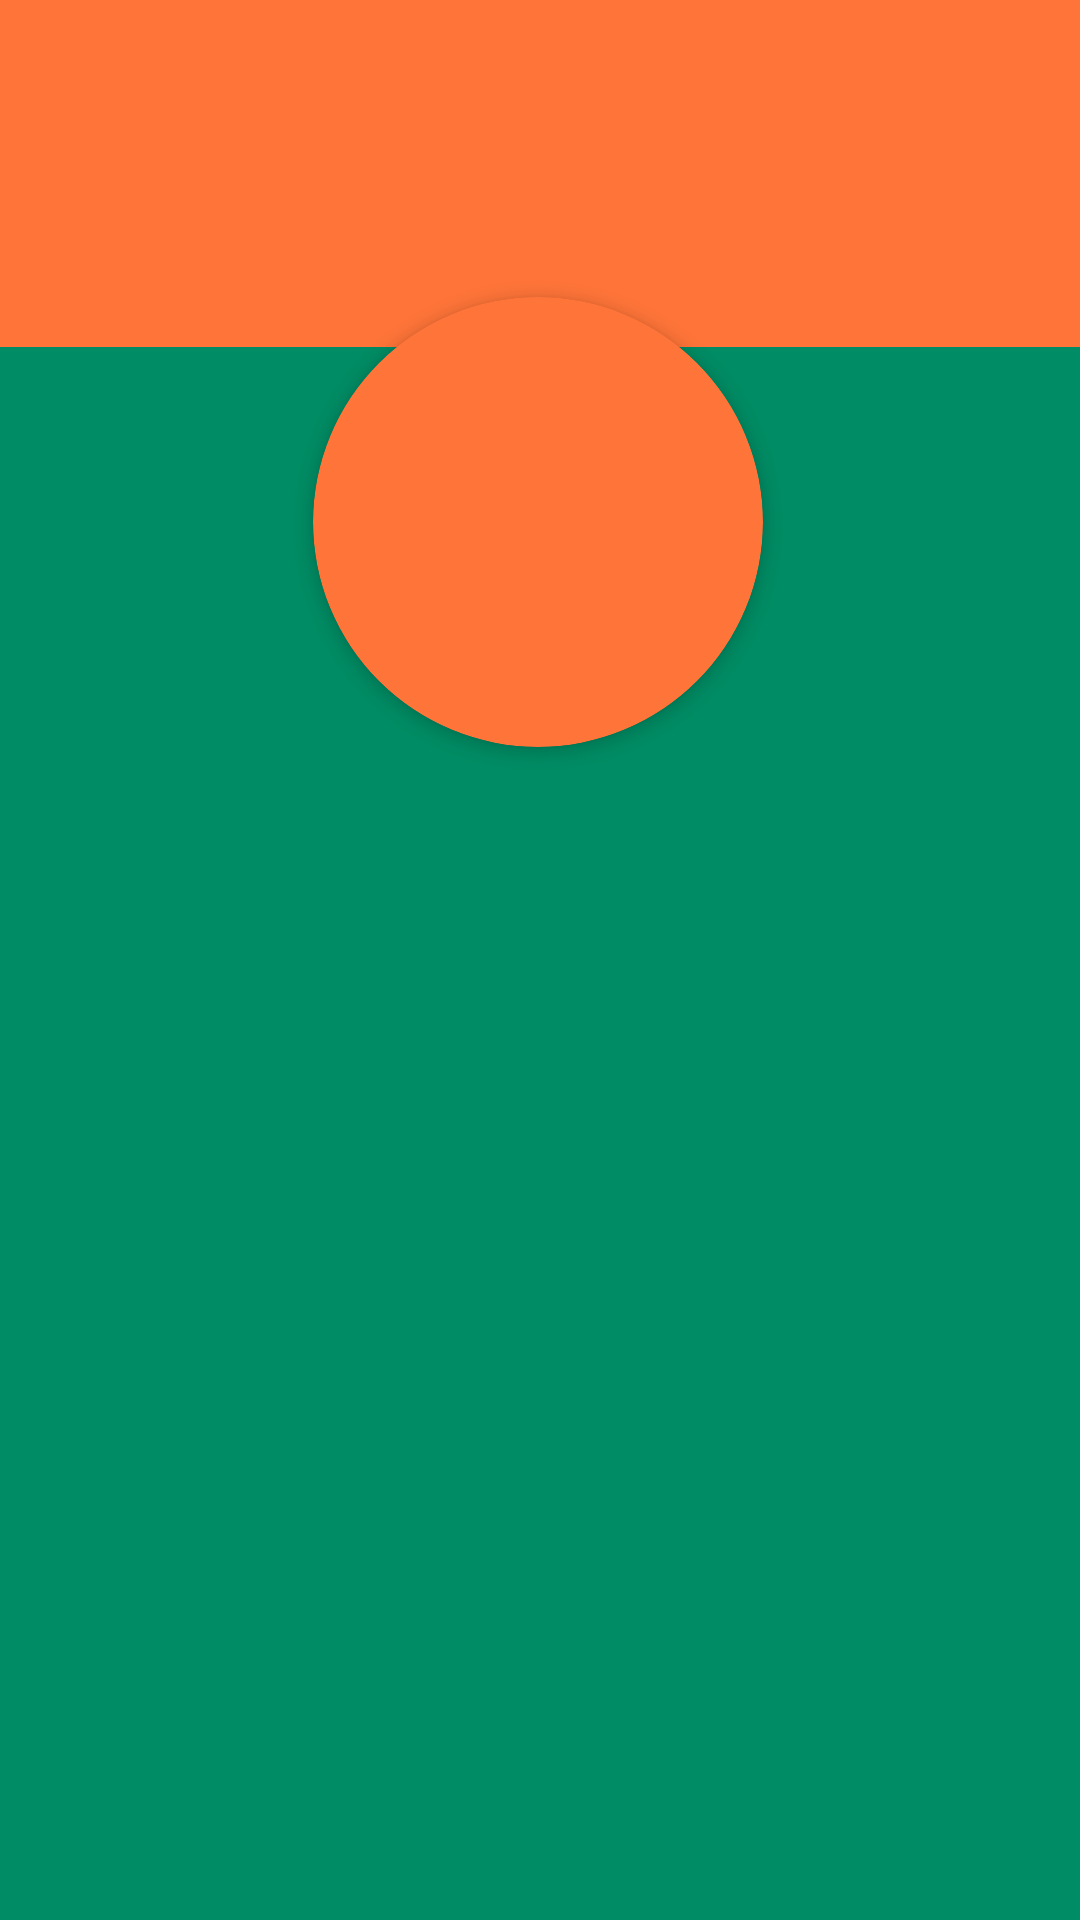

The Android layout XML behind this screen, and the referenced resources:
<!-- AndroidManifest.xml: application theme Theme.Vaccinepassport -->
<!-- res/layout/activity_main.xml -->
<?xml version="1.0" encoding="utf-8"?>
<androidx.constraintlayout.widget.ConstraintLayout xmlns:android="http://schemas.android.com/apk/res/android"
    xmlns:app="http://schemas.android.com/apk/res-auto"
    xmlns:tools="http://schemas.android.com/tools"
    android:layout_width="match_parent"
    android:layout_height="match_parent"
    android:background="#FF7539"
    tools:context=".MainActivity">

    <androidx.constraintlayout.widget.ConstraintLayout
        android:id="@+id/constraintLayout"
        android:layout_width="match_parent"
        android:layout_height="597dp"
        android:layout_marginTop="188dp"
        android:background="@color/green_gui_dark"
        app:layout_constraintBottom_toBottomOf="parent"
        app:layout_constraintEnd_toEndOf="parent"
        app:layout_constraintStart_toStartOf="parent"
        app:layout_constraintTop_toTopOf="parent">

    </androidx.constraintlayout.widget.ConstraintLayout>

    <androidx.cardview.widget.CardView
        android:layout_width="150dp"
        android:layout_height="150dp"
        app:cardBackgroundColor="@color/bonch"
        app:cardCornerRadius="100dp"
        app:cardElevation="3dp"
        app:layout_constraintBottom_toBottomOf="@+id/constraintLayout"
        app:layout_constraintEnd_toEndOf="parent"
        app:layout_constraintHorizontal_bias="0.497"
        app:layout_constraintStart_toStartOf="parent"
        app:layout_constraintTop_toTopOf="parent"
        app:layout_constraintVertical_bias="0.176">

        <ImageView
            android:id="@+id/imageView4"
            android:layout_width="match_parent"
            android:layout_height="match_parent"
            android:cropToPadding="false"
            android:scaleType="centerInside"
            tools:srcCompat="@drawable/TestUser" />
    </androidx.cardview.widget.CardView>

</androidx.constraintlayout.widget.ConstraintLayout>
<!-- resources referenced by this layout -->
<resources>
  <color name="bonch">#FF7539</color>
  <color name="green_gui_dark">#008C64</color>
  <!-- drawable TestUser: jpeg bitmap (drawable, 37534 bytes) -->
  <style name="Theme.Vaccinepassport" parent="Theme.MaterialComponents.DayNight.DarkActionBar">
          
          <item name="colorPrimary">@color/purple_500</item>
          <item name="colorPrimaryVariant">@color/purple_700</item>
          <item name="colorOnPrimary">@color/white</item>
          
          <item name="colorSecondary">@color/teal_200</item>
          <item name="colorSecondaryVariant">@color/teal_700</item>
          <item name="colorOnSecondary">@color/black</item>
          
          <item name="android:statusBarColor" tools:targetApi="l">?attr/colorPrimaryVariant</item>
          
      </style>
  <color name="purple_500">#FF6200EE</color>
  <color name="purple_700">#FF3700B3</color>
  <color name="white">#FFFFFFFF</color>
  <color name="teal_200">#FF03DAC5</color>
  <color name="teal_700">#FF018786</color>
  <color name="black">#FF000000</color>
</resources>
